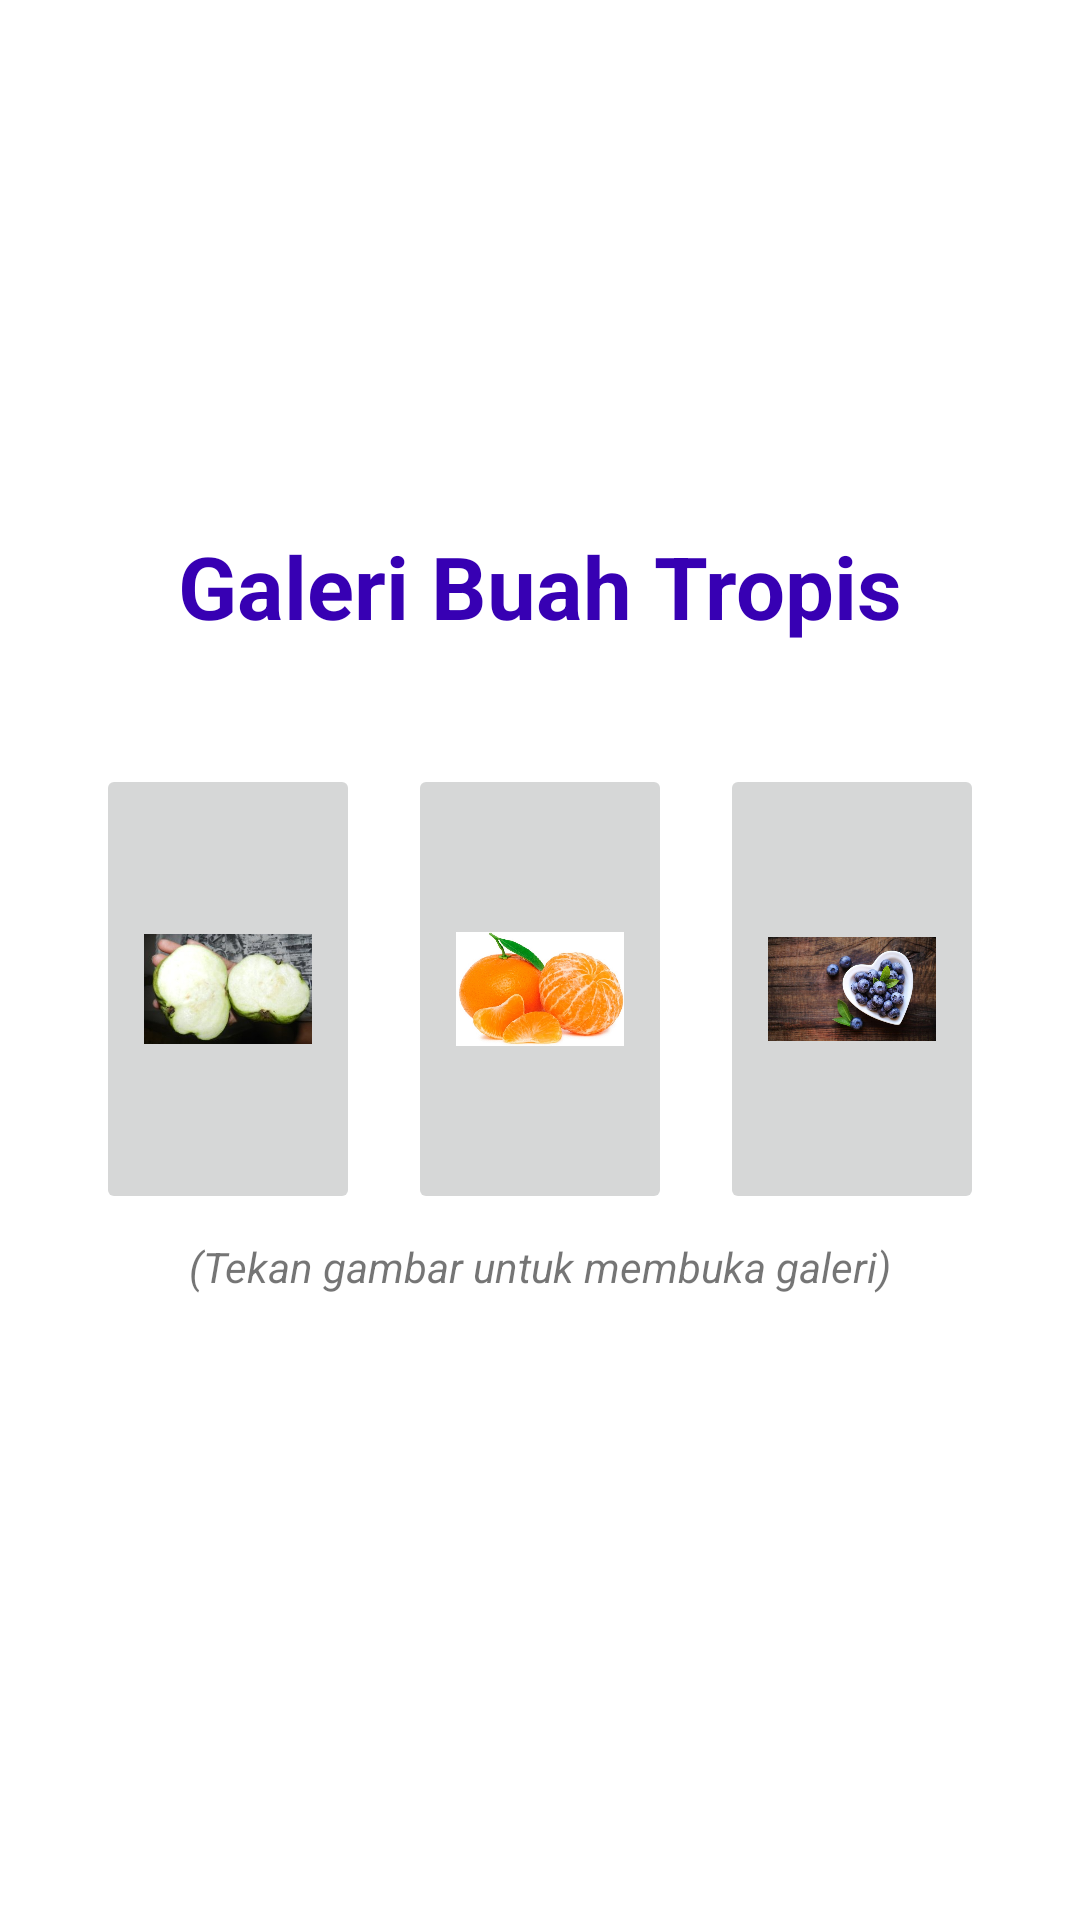

This screen was rendered from an Android layout file. Write that file and the resources it references.
<!-- AndroidManifest.xml: application theme Theme.GaleriBuahTropis -->
<!-- res/layout/activity_main.xml -->
<?xml version="1.0" encoding="utf-8"?>
<LinearLayout
    xmlns:android="http://schemas.android.com/apk/res/android"
    xmlns:app="http://schemas.android.com/apk/res-auto"
    xmlns:tools="http://schemas.android.com/tools"
    android:layout_width="match_parent"
    android:layout_height="match_parent"
    android:orientation="vertical"
    android:gravity="center"
    android:padding="24dp"
    tools:context=".MainActivity">

    <TextView
        android:layout_width="wrap_content"
        android:layout_height="wrap_content"
        android:text="Galeri Buah Tropis"
        android:textStyle="bold"
        android:textColor="@color/design_default_color_primary_dark"
        android:textSize="29sp"
        android:layout_marginBottom="32dp"
        />
    <LinearLayout
        android:layout_width="match_parent"
        android:layout_height="wrap_content"
        android:orientation="horizontal"
        >
        <ImageButton
            android:id="@+id/btn_buka_nama_putih"
            android:padding="16dp"
            android:layout_margin="8dp"
            android:layout_width="0dp"
            android:layout_weight="1"
            android:layout_height="150dp"
            android:src="@drawable/p_jambu_sukun"
            android:scaleType="fitCenter"
            />
        <ImageButton
            android:id="@+id/btn_buka_nama_orange"
            android:padding="16dp"
            android:layout_margin="8dp"
            android:layout_width="0dp"
            android:layout_weight="1"
            android:layout_height="150dp"
            android:src="@drawable/o_jeruk_mandarin"
            android:scaleType="fitCenter"
            />
        <ImageButton
            android:id="@+id/btn_buka_nama_hitam"
            android:padding="16dp"
            android:layout_margin="8dp"
            android:layout_width="0dp"
            android:layout_weight="1"
            android:layout_height="150dp"
            android:src="@drawable/h_buah_blueberry"
            android:scaleType="fitCenter"
    />
</LinearLayout>


    <TextView
        android:layout_width="wrap_content"
        android:layout_height="wrap_content"
        android:text="(Tekan gambar untuk membuka galeri)"
        android:textStyle="italic"
        android:layout_marginBottom="32dp"
        />


</LinearLayout>
<!-- resources referenced by this layout -->
<resources>
  <!-- drawable h_buah_blueberry: jpg bitmap (drawable, 69744 bytes) -->
  <!-- drawable o_jeruk_mandarin: jpg bitmap (drawable, 171209 bytes) -->
  <!-- drawable p_jambu_sukun: jpg bitmap (drawable, 11719 bytes) -->
  <style name="Theme.GaleriBuahTropis" parent="Theme.MaterialComponents.DayNight.DarkActionBar">
          
          <item name="colorPrimary">@color/purple_500</item>
          <item name="colorPrimaryVariant">@color/purple_700</item>
          <item name="colorOnPrimary">@color/white</item>
          
          <item name="colorSecondary">@color/teal_200</item>
          <item name="colorSecondaryVariant">@color/teal_700</item>
          <item name="colorOnSecondary">@color/black</item>
          
          <item name="android:statusBarColor" tools:targetApi="l">?attr/colorPrimaryVariant</item>
          
      </style>
  <!-- not gathered from this repository: default colours our renderer supplied (Android Studio template values) -->
  <color name="purple_500">#FF6200EE</color>
  <color name="purple_700">#FF3700B3</color>
  <color name="teal_200">#FF03DAC5</color>
  <color name="teal_700">#FF018786</color>
  <color name="black">#FF000000</color>
  <color name="white">#FFFFFFFF</color>
</resources>
